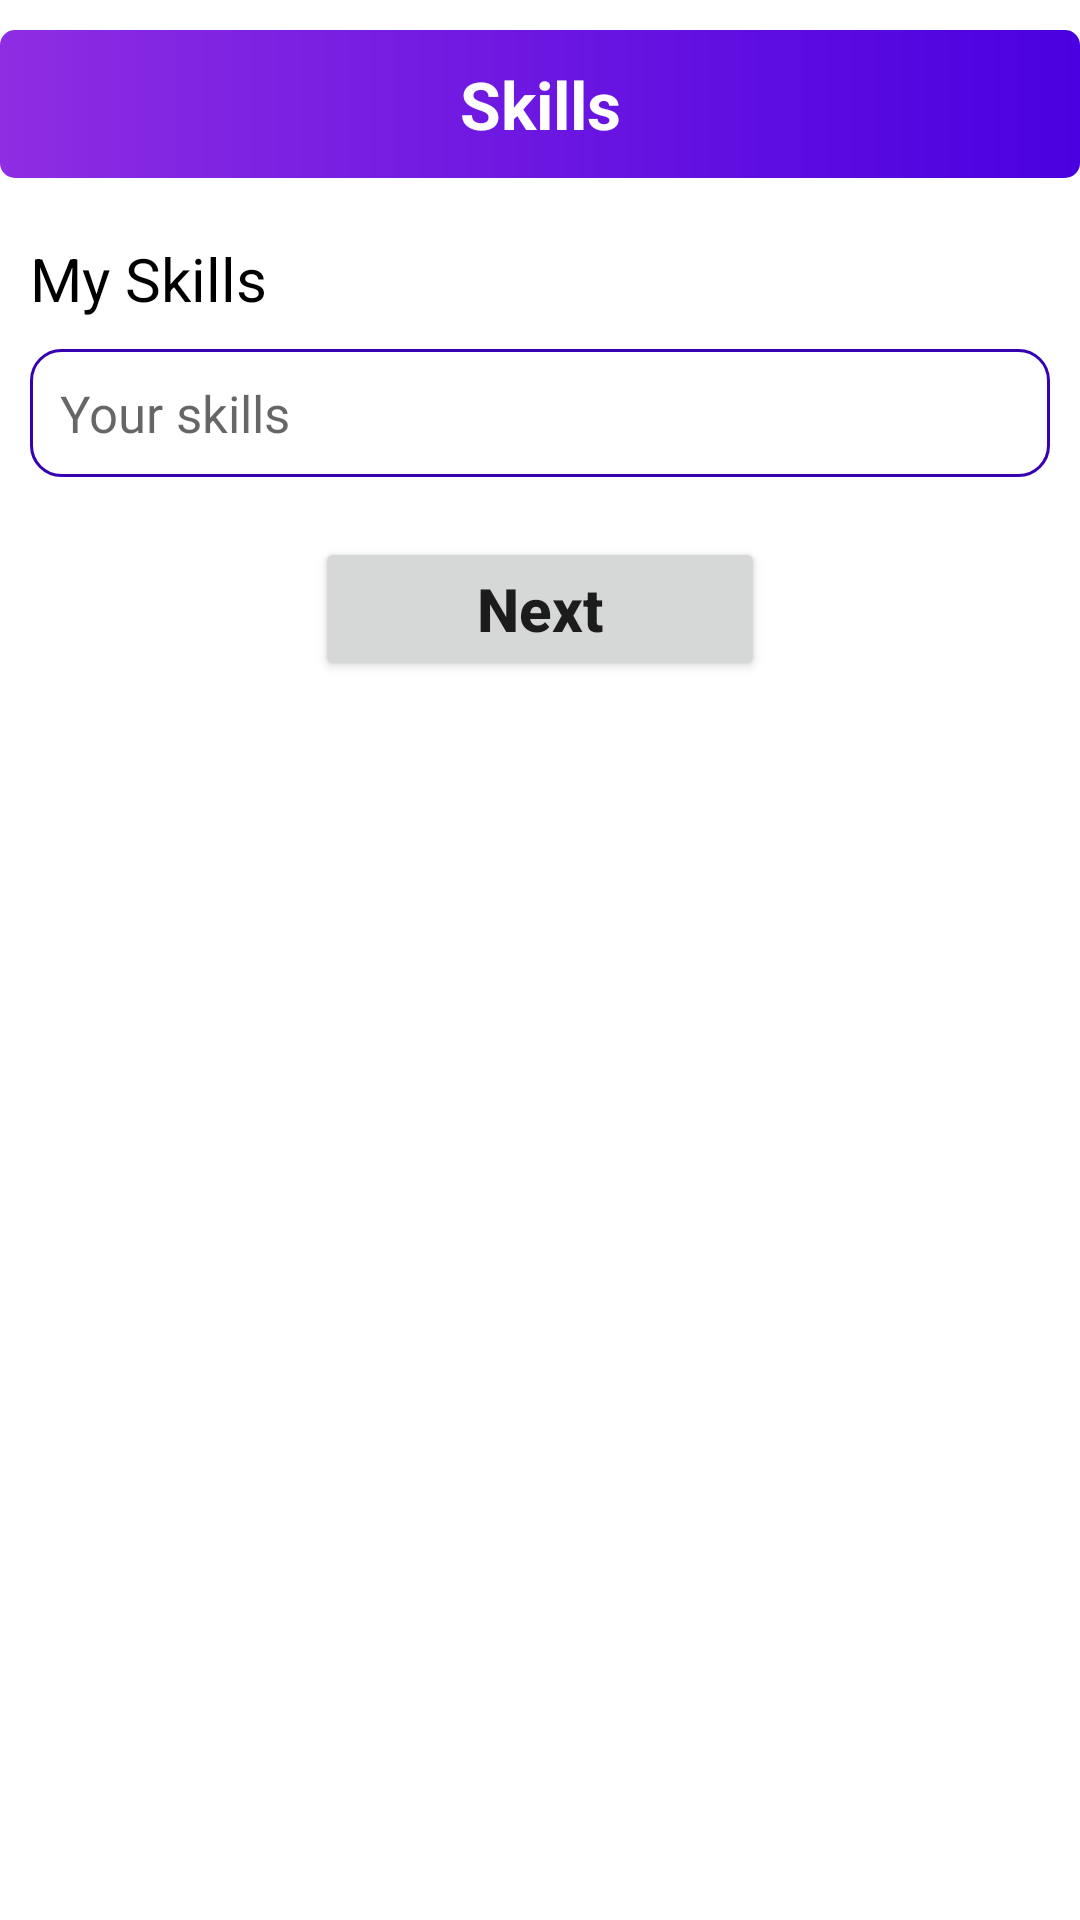

Layout XML and referenced resources for this Android screen:
<!-- AndroidManifest.xml: application theme Theme.Build_resume -->
<!-- res/layout/activity_skills.xml -->
<?xml version="1.0" encoding="utf-8"?>
<LinearLayout xmlns:android="http://schemas.android.com/apk/res/android"
    xmlns:app="http://schemas.android.com/apk/res-auto"
    xmlns:tools="http://schemas.android.com/tools"
    android:layout_width="match_parent"
    android:layout_height="match_parent"
    android:orientation="vertical"
    tools:context=".Skills">

    <TextView
        android:layout_width="match_parent"
        android:layout_height="wrap_content"
        android:layout_gravity="center"
        android:layout_marginTop="10dp"
        android:text="Skills"
        android:textAllCaps="false"
        android:textSize="22dp"
        android:textStyle="bold"
        android:gravity="center"
        android:textColor="@color/white"
        android:background="@drawable/detail_design_layout"
        android:padding="10dp"/>

    <TextView
        android:layout_width="wrap_content"
        android:layout_height="wrap_content"
        android:text="My Skills"
        android:textSize="20dp"
        android:layout_marginTop="20dp"
        android:layout_marginLeft="10dp"
        android:textColor="@color/black"/>

    <EditText
        android:id="@+id/edtSkill"
        android:layout_width="match_parent"
        android:layout_height="wrap_content"
        android:layout_marginLeft="10dp"
        android:textSize="17dp"
        android:hint="Your skills"
        android:layout_marginTop="20dp"
        android:layout_margin="10dp"
        android:paddingLeft="10dp"
        android:padding="10dp"
        android:background="@drawable/detail_design_value"/>

    <Button
        android:id="@+id/btnNext5"
        android:layout_width="150dp"
        android:layout_height="wrap_content"
        android:text="Next"
        android:textSize="20dp"
        android:textStyle="bold"
        android:textAllCaps="false"
        android:layout_gravity="center"
        android:layout_marginTop="10dp"/>

</LinearLayout>
<!-- resources referenced by this layout -->
<resources>
  <!-- drawable detail_design_layout (drawable) -->
  <?xml version="1.0" encoding="utf-8"?>
  <shape xmlns:android="http://schemas.android.com/apk/res/android">
  
     <gradient android:startColor="#8E2DE2"
         android:endColor="#4A00E0"/>
  
          <solid android:color="@null"/>
      <corners android:radius="5dp"/>
  
  </shape>
  <!-- drawable detail_design_value (drawable) -->
  <?xml version="1.0" encoding="utf-8"?>
  <shape xmlns:android="http://schemas.android.com/apk/res/android">
  
      <solid android:color="@android:color/transparent"/>
          <stroke android:color="@color/purple_700"
              android:width="1dp"/>
              <corners android:radius="10dp"/>
  
  </shape>
  <style name="Theme.Build_resume" parent="Theme.MaterialComponents.DayNight.DarkActionBar">
          
          <item name="colorPrimary">@color/purple_500</item>
          <item name="colorPrimaryVariant">@color/purple_700</item>
          <item name="colorOnPrimary">@color/white</item>
          
          <item name="colorSecondary">@color/teal_200</item>
          <item name="colorSecondaryVariant">@color/teal_700</item>
          <item name="colorOnSecondary">@color/black</item>
          
          <item name="android:statusBarColor">?attr/colorPrimaryVariant</item>
          
      </style>
  <!-- not gathered from this repository: default colours our renderer supplied (Android Studio template values) -->
  <color name="purple_500">#FF6200EE</color>
  <color name="purple_700">#FF3700B3</color>
  <color name="teal_200">#FF03DAC5</color>
  <color name="teal_700">#FF018786</color>
  <color name="black">#FF000000</color>
  <color name="white">#FFFFFFFF</color>
</resources>
